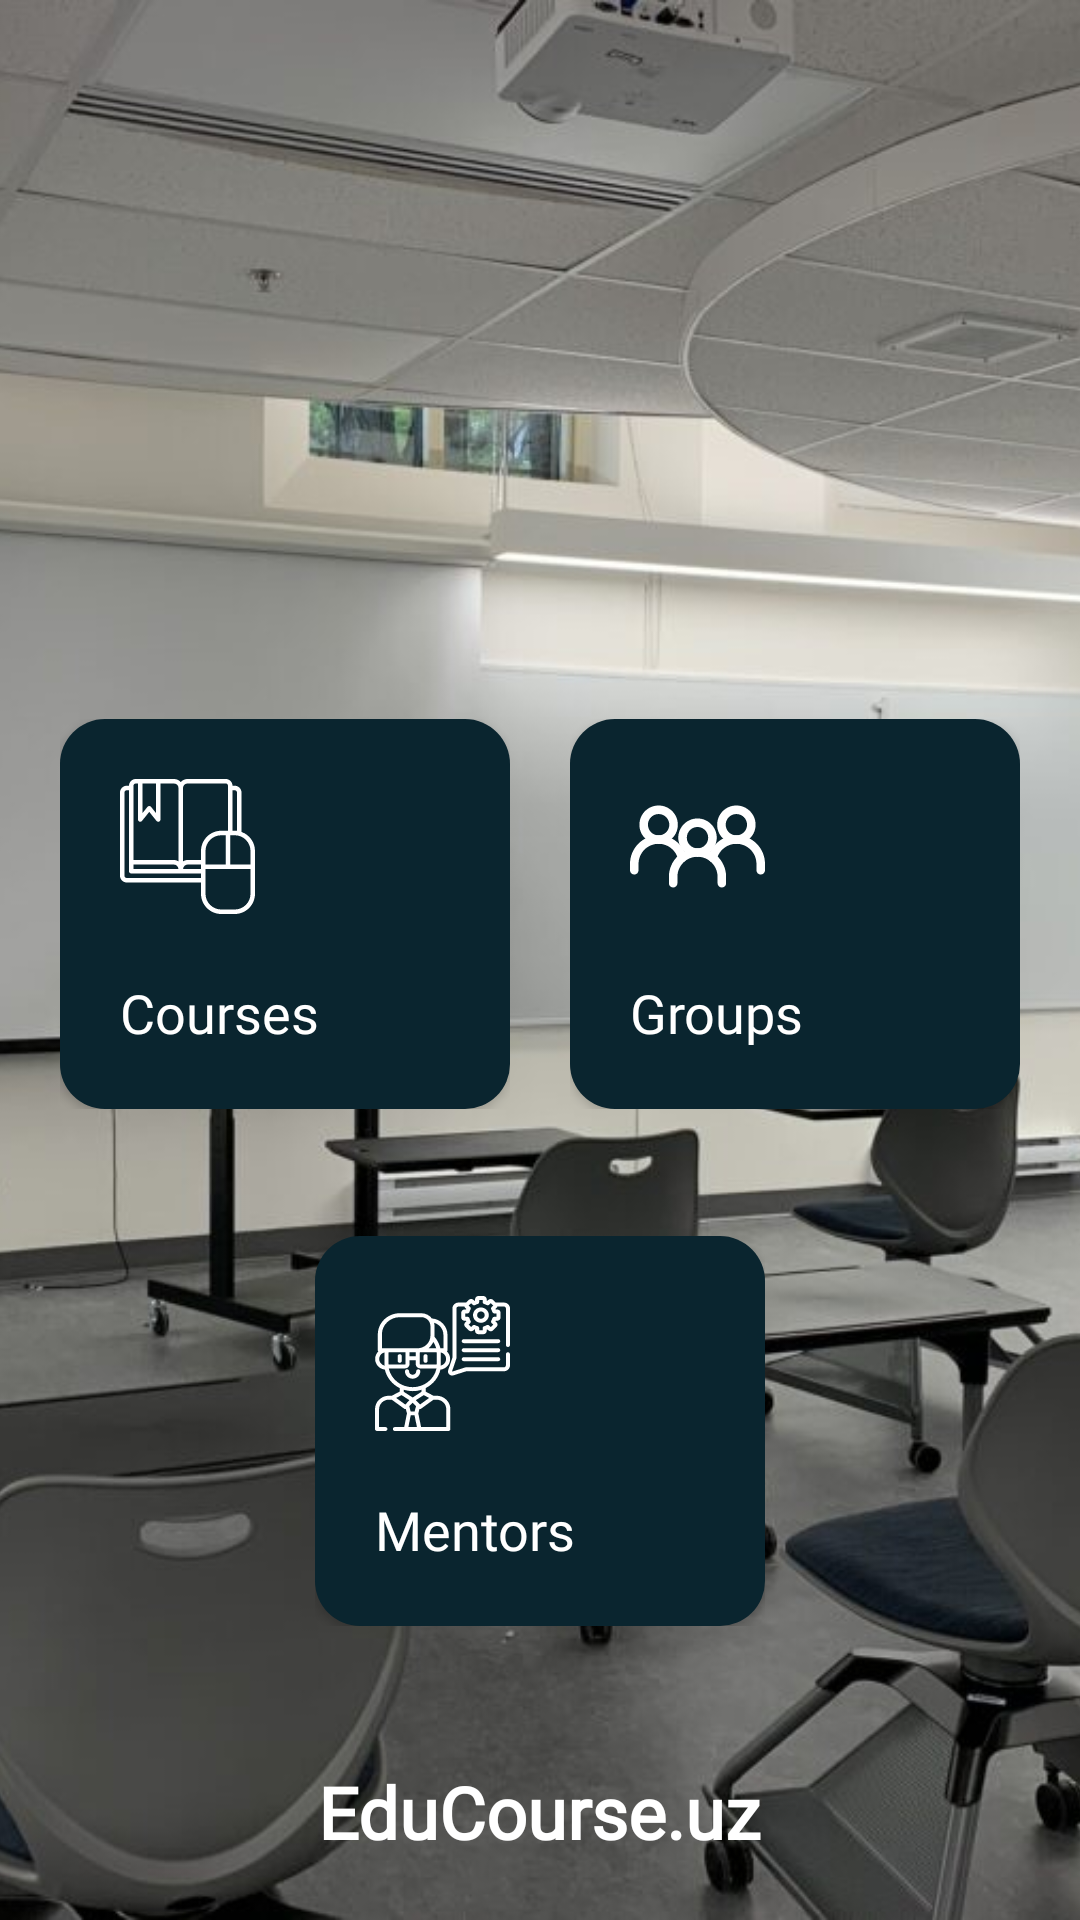

The Android layout XML behind this screen, and the referenced resources:
<!-- AndroidManifest.xml: application theme Theme.AndroidDatabaseLesson3PDPUZ -->
<!-- res/layout/fragment_main.xml -->
<androidx.constraintlayout.widget.ConstraintLayout xmlns:android="http://schemas.android.com/apk/res/android"
    xmlns:app="http://schemas.android.com/apk/res-auto"
    xmlns:tools="http://schemas.android.com/tools"
    android:layout_width="match_parent"
    android:layout_height="match_parent"
    tools:context="com.example.MainFragment">

    <ImageView
        android:id="@+id/imageView"
        android:layout_width="match_parent"
        android:layout_height="match_parent"
        android:scaleType="centerCrop"
        android:src="@drawable/class_room"
        app:layout_constraintBottom_toBottomOf="parent"
        app:layout_constraintEnd_toEndOf="parent"
        app:layout_constraintStart_toStartOf="parent"
        app:layout_constraintTop_toTopOf="parent" />

    <ImageView
        android:id="@+id/imageView2"
        android:layout_width="110dp"
        android:visibility="invisible"
        android:layout_height="110dp"
        android:src="@drawable/ic_pdp_logo"
        app:layout_constraintBottom_toBottomOf="parent"
        app:layout_constraintEnd_toEndOf="parent"
        app:layout_constraintStart_toStartOf="parent"
        app:layout_constraintTop_toTopOf="parent"
        app:layout_constraintVertical_bias="0.08"
        tools:ignore="MissingConstraints" />

    <androidx.constraintlayout.widget.ConstraintLayout
        android:id="@+id/layout_courses"
        android:layout_width="150dp"
        android:layout_height="130dp"
        app:layout_constraintBottom_toTopOf="@id/layout_mentors"
        app:layout_constraintEnd_toStartOf="@id/layout_groups"
        app:layout_constraintStart_toStartOf="parent"
        app:layout_constraintTop_toTopOf="parent"
        app:layout_constraintVertical_bias="0.85"
        tools:ignore="MissingConstraints">
        <Button
            android:id="@+id/button_courses"
            android:layout_width="match_parent"
            android:layout_height="match_parent"
            android:background="@drawable/background_button"
            app:backgroundTint="@null"
            app:layout_constraintBottom_toBottomOf="parent"
            app:layout_constraintEnd_toEndOf="parent"
            app:layout_constraintStart_toStartOf="parent"
            app:layout_constraintTop_toTopOf="parent" />


        <ImageView
            android:id="@+id/imageView3"
            android:layout_width="wrap_content"
            android:layout_height="wrap_content"
            android:layout_margin="20dp"
            android:elevation="10dp"
            android:src="@drawable/ic_courses_logo"
            app:layout_constraintStart_toStartOf="parent"
            app:layout_constraintTop_toTopOf="parent" />

        <TextView
            android:id="@+id/textView"
            android:elevation="10dp"
            android:layout_width="wrap_content"
            android:layout_height="wrap_content"
            android:layout_margin="20dp"
            android:fontFamily="@font/roboto_slab"
            android:text="Courses"
            android:textColor="@color/white"
            android:textSize="18sp"
            app:layout_constraintBottom_toBottomOf="parent"
            app:layout_constraintStart_toStartOf="parent" />


    </androidx.constraintlayout.widget.ConstraintLayout>

    <androidx.constraintlayout.widget.ConstraintLayout
        android:id="@+id/layout_groups"
        android:layout_width="150dp"
        android:layout_height="130dp"
        app:layout_constraintBottom_toTopOf="@id/layout_mentors"
        app:layout_constraintEnd_toEndOf="parent"
        app:layout_constraintStart_toEndOf="@id/layout_courses"
        app:layout_constraintTop_toTopOf="parent"
        app:layout_constraintVertical_bias="0.85"
        tools:ignore="MissingConstraints">

        <Button
            android:id="@+id/button_groups"
            android:layout_width="match_parent"
            android:layout_height="match_parent"
            android:background="@drawable/background_button"
            app:backgroundTint="@null"
            app:layout_constraintBottom_toBottomOf="parent"
            app:layout_constraintEnd_toEndOf="parent"
            app:layout_constraintStart_toStartOf="parent"
            app:layout_constraintTop_toTopOf="parent" />

        <ImageView
            android:id="@+id/imageView4"
            android:layout_width="wrap_content"
            android:layout_height="wrap_content"
            android:layout_margin="20dp"
            android:elevation="10dp"
            android:src="@drawable/ic_groups_logo"
            app:layout_constraintStart_toStartOf="parent"
            app:layout_constraintTop_toTopOf="parent" />

        <TextView
            android:id="@+id/textView2"
            android:layout_width="wrap_content"
            android:layout_height="wrap_content"
            android:layout_margin="20dp"
            android:elevation="10dp"
            android:fontFamily="@font/roboto_slab"
            android:text="Groups"
            android:textColor="@color/white"
            android:textSize="18sp"
            app:layout_constraintBottom_toBottomOf="parent"
            app:layout_constraintStart_toStartOf="parent" />


    </androidx.constraintlayout.widget.ConstraintLayout>

    <androidx.constraintlayout.widget.ConstraintLayout
        android:id="@+id/layout_mentors"
        android:layout_width="150dp"
        android:layout_height="130dp"
        app:layout_constraintBottom_toTopOf="@id/pdpUzText"
        app:layout_constraintEnd_toEndOf="parent"
        app:layout_constraintStart_toStartOf="parent"
        app:layout_constraintTop_toTopOf="parent"
        app:layout_constraintVertical_bias="0.9"
        tools:ignore="MissingConstraints">

        <Button
            android:id="@+id/button_mentors"
            android:layout_width="match_parent"
            android:layout_height="match_parent"
            android:background="@drawable/background_button"
            app:backgroundTint="@null"
            app:layout_constraintBottom_toBottomOf="parent"
            app:layout_constraintEnd_toEndOf="parent"
            app:layout_constraintStart_toStartOf="parent"
            app:layout_constraintTop_toTopOf="parent" />

        <ImageView
            android:id="@+id/imageView5"
            android:layout_width="wrap_content"
            android:layout_height="wrap_content"
            android:layout_margin="20dp"
            android:elevation="10dp"
            android:src="@drawable/ic_mentors_logo"
            app:layout_constraintStart_toStartOf="parent"
            app:layout_constraintTop_toTopOf="parent" />

        <TextView
            android:id="@+id/textView3"
            android:layout_width="wrap_content"
            android:layout_height="wrap_content"
            android:layout_margin="20dp"
            android:elevation="10dp"
            android:fontFamily="@font/roboto_slab"
            android:text="Mentors"
            android:textColor="@color/white"
            android:textSize="18sp"
            app:layout_constraintBottom_toBottomOf="parent"
            app:layout_constraintStart_toStartOf="parent" />


    </androidx.constraintlayout.widget.ConstraintLayout>

    <TextView
        android:id="@+id/pdpUzText"
        android:layout_width="wrap_content"
        android:layout_height="wrap_content"
        android:layout_marginBottom="20dp"
        android:fontFamily="@font/roboto_slab"
        android:text="EduCourse.uz"
        android:textColor="@color/white"
        android:textSize="24sp"
        android:textStyle="bold"
        app:layout_constraintBottom_toBottomOf="parent"
        app:layout_constraintEnd_toEndOf="parent"
        app:layout_constraintStart_toStartOf="parent"
        tools:ignore="MissingConstraints" />
</androidx.constraintlayout.widget.ConstraintLayout>
<!-- resources referenced by this layout -->
<resources>
  <color name="white">#FFFFFFFF</color>
  <!-- drawable background_button (drawable) -->
  <?xml version="1.0" encoding="utf-8"?>
  <selector xmlns:android="http://schemas.android.com/apk/res/android">
      <item android:state_pressed="false">
          <shape android:shape="rectangle">
              <corners android:radius="15dp" />
              <solid android:color="@color/dark_ink" />
          </shape>
      </item>
      <item android:state_pressed="true">
          <shape android:shape="rectangle">
              <corners android:radius="15dp" />
              <solid android:color="#06151B" />
          </shape>
      </item>
  </selector>
  <!-- drawable class_room: jpg bitmap (drawable-v24, 113298 bytes) -->
  <!-- drawable ic_courses_logo: vector/xml drawable (drawable, 2158 chars, omitted) -->
  <!-- drawable ic_groups_logo: vector/xml drawable (drawable, 3136 chars, omitted) -->
  <!-- drawable ic_mentors_logo: vector/xml drawable (drawable, 10527 chars, omitted) -->
  <!-- drawable ic_pdp_logo (drawable) -->
  <vector xmlns:android="http://schemas.android.com/apk/res/android"
      android:width="256dp"
      android:height="256dp"
      android:viewportWidth="256"
      android:viewportHeight="256">
  
    <path
        android:pathData="M256,128C256,198.692 198.692,256 128,256C57.307,256 0,198.692 0,128C0,57.307 57.307,0 128,0C198.692,0 256,57.307 256,128Z"
        android:fillColor="#0A2427"/>
    <path
        android:pathData="M93.001,100C77.563,100 65,112.337 65,127.501C65,142.663 77.563,155 93.001,155C108.438,155 121,142.663 121,127.501C121,112.337 108.439,100 93.001,100Z"
        android:fillColor="#00B533"
        android:fillType="evenOdd"/>
    <path
        android:pathData="M145.416,169H128L148.585,86H166L145.416,169Z"
        android:fillColor="#ffffff"
        android:fillType="evenOdd"/>
    <path
        android:pathData="M169.956,169H153L173.041,86H190L169.956,169Z"
        android:fillColor="#ffffff"
        android:fillType="evenOdd"/>
  </vector>
  <style name="Theme.AndroidDatabaseLesson3PDPUZ" parent="Theme.MaterialComponents.DayNight.NoActionBar">
          
          <item name="colorPrimary">@color/purple_500</item>
          <item name="colorPrimaryVariant">@color/purple_700</item>
          <item name="colorOnPrimary">@color/white</item>
          
          <item name="colorSecondary">@color/teal_200</item>
          <item name="colorSecondaryVariant">@color/teal_700</item>
          <item name="colorOnSecondary">@color/black</item>
          
          <item name="android:statusBarColor" tools:targetApi="l">?attr/colorPrimaryVariant</item>
          
      </style>
  <color name="dark_ink">#0A252F</color>
  <color name="purple_500">#0A252F</color>
  <color name="purple_700">#092029</color>
  <color name="teal_200">#0A252F</color>
  <color name="teal_700">#0A252F</color>
  <color name="black">#FF000000</color>
</resources>
